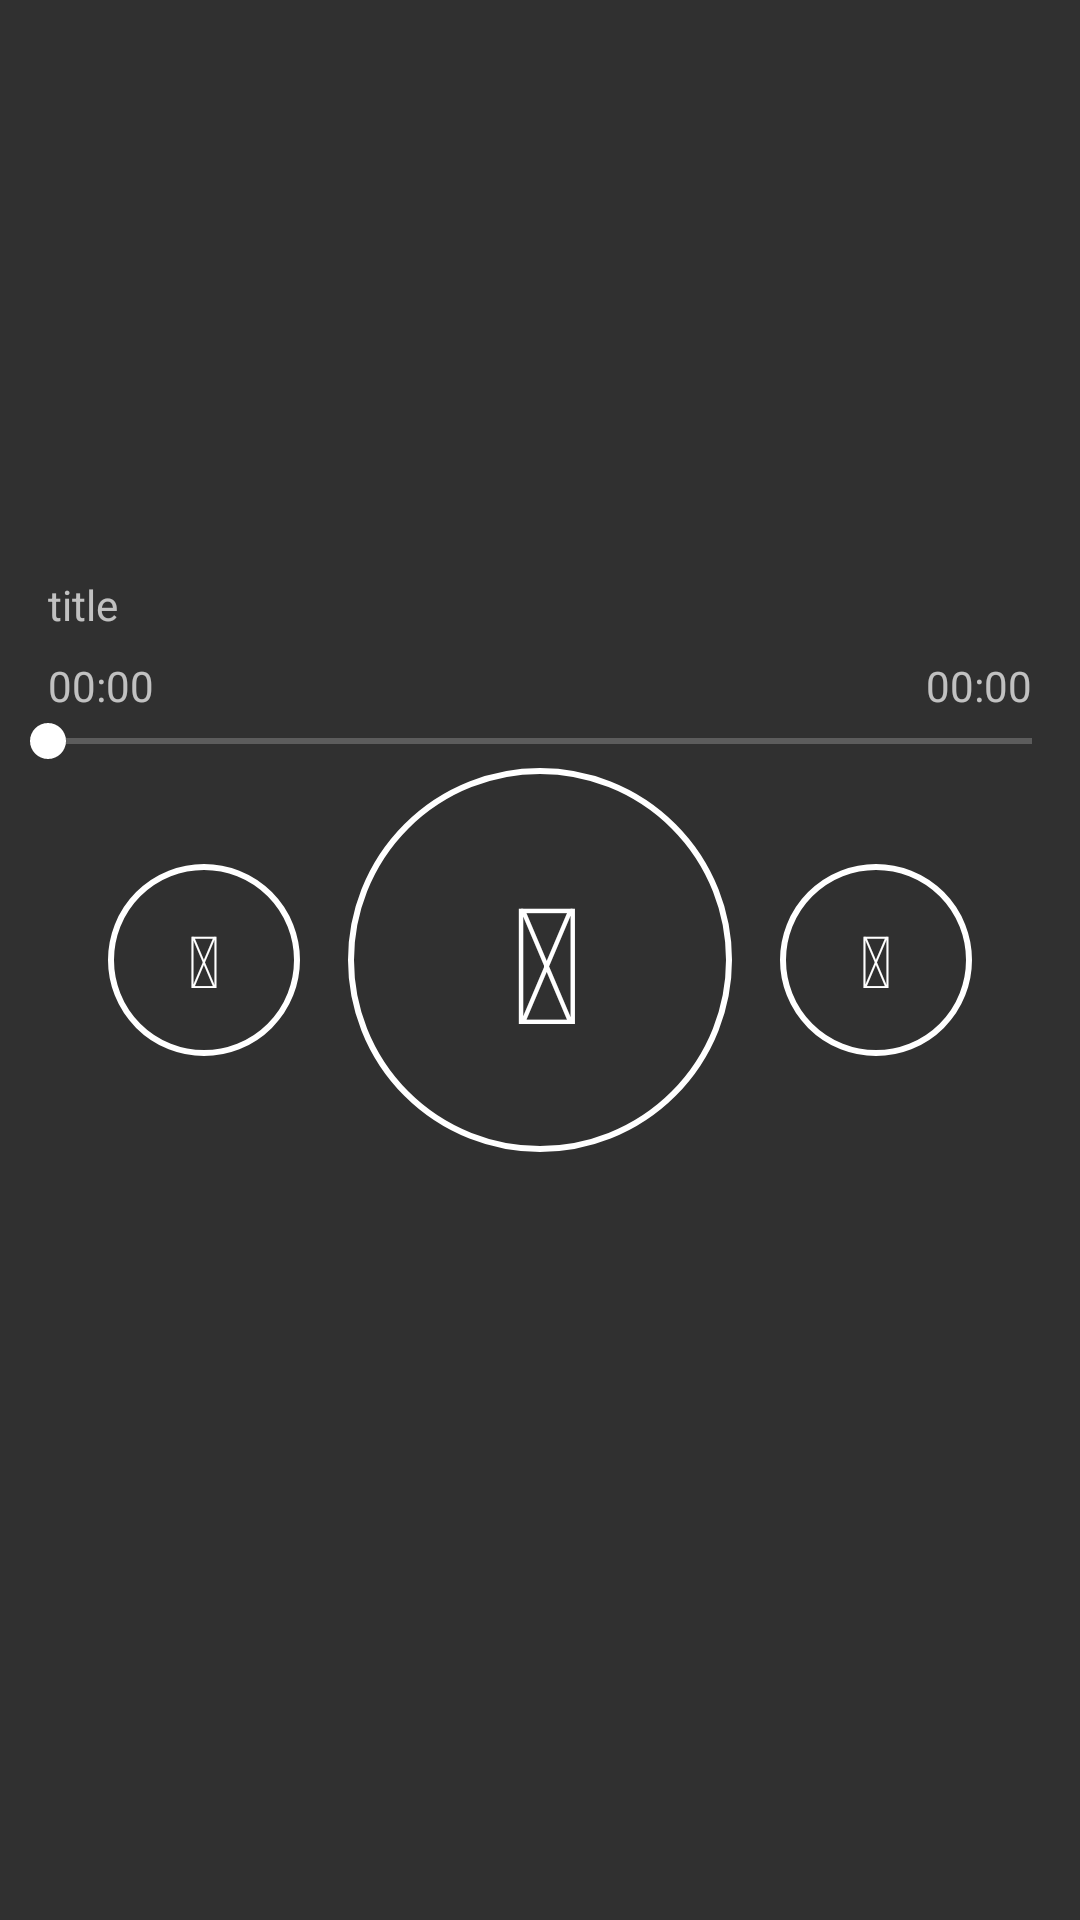

Android layout source for this screen:
<!-- AndroidManifest.xml: application theme AppTheme -->
<!-- res/layout/fragment_main.xml -->
<RelativeLayout xmlns:android="http://schemas.android.com/apk/res/android"
    xmlns:tools="http://schemas.android.com/tools"
    android:id="@+id/rootView"
    android:layout_width="match_parent"
    android:layout_height="match_parent"
    tools:context="ru.byters.pages.MainFragment">

    
    <Button
        android:id="@+id/btPlay"
        android:layout_width="@dimen/button_play_size"
        android:layout_height="@dimen/button_play_size"
        android:layout_centerInParent="true"
        android:layout_marginEnd="@dimen/button_play_margin"
        android:layout_marginStart="@dimen/button_play_margin"
        android:background="@drawable/round_button"
        android:paddingStart="5dp"
        android:text="@string/play"
        android:textColor="@color/accentColor"
        android:textSize="@dimen/button_play_text_size" />

    <Button
        android:id="@+id/btSkipLeft"
        android:layout_width="@dimen/button_rewind_size"
        android:layout_height="@dimen/button_rewind_size"
        android:layout_centerVertical="true"
        android:layout_toStartOf="@id/btPlay"
        android:background="@drawable/round_button"
        android:text="@string/rewind_back"
        android:textColor="@color/accentColor"
        android:textSize="@dimen/button_rewind_text_size" />

    <Button
        android:id="@+id/btSkipRight"
        android:layout_width="@dimen/button_rewind_size"
        android:layout_height="@dimen/button_rewind_size"
        android:layout_centerVertical="true"
        android:layout_toEndOf="@id/btPlay"
        android:background="@drawable/round_button"
        android:text="@string/rewind_forward"
        android:textColor="@color/accentColor"
        android:textSize="@dimen/button_rewind_text_size" />

    

    <SeekBar
        android:id="@+id/sbSong"
        android:layout_width="match_parent"
        android:layout_height="wrap_content"
        android:layout_above="@id/btPlay"
        android:layout_centerHorizontal="true" />

    <TextView
        android:id="@+id/tvSongDuration"
        android:layout_width="wrap_content"
        android:layout_height="wrap_content"
        android:layout_above="@id/sbSong"
        android:layout_alignParentEnd="true"
        android:layout_marginEnd="16dp"
        android:text="00:00" />

    <TextView
        android:id="@+id/tvSongCurrentPos"
        android:layout_width="wrap_content"
        android:layout_height="wrap_content"
        android:layout_above="@id/sbSong"
        android:layout_marginStart="16dp"
        android:text="00:00" />

    <TextView
        android:id="@+id/tvSongName"
        android:layout_width="wrap_content"
        android:layout_height="wrap_content"
        android:layout_above="@id/tvSongCurrentPos"
        android:layout_marginBottom="8dp"
        android:layout_marginStart="16dp"
        android:text="title" />

</RelativeLayout>
<!-- resources referenced by this layout -->
<resources>
  <color name="accentColor">#FFFFFF</color>
  <dimen name="button_play_margin">16dp</dimen>
  <dimen name="button_play_size">128dp</dimen>
  <dimen name="button_play_text_size">54sp</dimen>
  <dimen name="button_rewind_size">64dp</dimen>
  <dimen name="button_rewind_text_size">24sp</dimen>
  <!-- drawable round_button (drawable) -->
  <?xml version="1.0" encoding="utf-8"?>
  <shape xmlns:android="http://schemas.android.com/apk/res/android"
      android:shape="oval">
      <stroke
          android:width="@dimen/stroke_button"
          android:color="@color/accentColor" />
  </shape>
  <string name="play"></string>
  <string name="rewind_back"></string>
  <string name="rewind_forward"></string>
  <style name="AppTheme" parent="AppBaseTheme" />
  <dimen name="stroke_button">2dp</dimen>
  <style name="AppBaseTheme" parent="Theme.AppCompat.NoActionBar">
          <item name="colorAccent">@color/accentColor</item>
      </style>
</resources>
